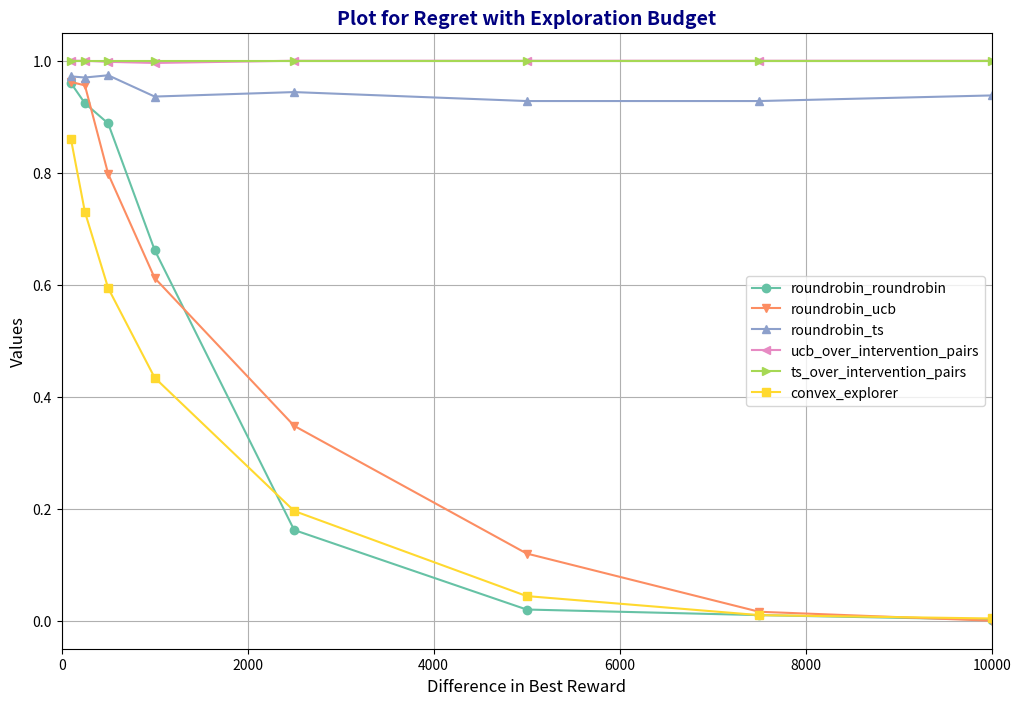

This chart was generated by the following Python code:
import matplotlib.pyplot as plt
import pandas as pd

# Creating a DataFrame from the provided data
data = {
    "diff_in_best_reward": [100, 250, 500, 1000, 2500, 5000, 7500, 10000, 12500, 15000, 20000, 25000, 100000],
    "roundrobin_roundrobin": [0.960005, 0.924004, 0.888004, 0.662002, 0.162, 0.02, 0.01, 0.002, 0, 0, 0, 0, 0],
    "roundrobin_ucb": [0.962005, 0.956005, 0.798003, 0.612001, 0.347999, 0.12, 0.016, 0, 0, 0, 0, 0, 0],
    "roundrobin_ts": [0.972005, 0.970005, 0.974005, 0.936004, 0.944005, 0.928004, 0.928004, 0.938004, 0.950005, 0.924004, 0.934004, 0.944005, 0.924004],
    "ucb_over_intervention_pairs": [1.000000, 1.000000, 0.998005, 0.996005, 1.000000, 1.000000, 1.000000, 1.000000, 0.998005, 0.990005, 0.874003, 0.892004, 0.886004],
    "ts_over_intervention_pairs": [1.000000, 1.000000, 1.000000, 1.000000, 1.000000, 1.000000, 1.000000, 1.000000, 1.000000, 1.000000, 1.000000, 1.000000, 1.000000],
    "convex_explorer": [0.860004, 0.730002, 0.594001, 0.433999, 0.196, 0.044, 0.01, 0.004, 0.002, 0.002, 0, 0, 0]
}

df = pd.DataFrame(data)

# Plotting the data
plt.figure(figsize=(12, 8))

# Different marker styles
markers = ['o', 'v', '^', '<', '>', 's', 'p', '*', '+', 'x', 'D', 'h', 'H']


# Using a different color scheme from the 'tab10' colormap
colors = plt.cm.Set2.colors


for i, column in enumerate(df.columns[1:]):
    # color = 'magenta' if column == 'convex_explorer' else colors[i % len(colors)]
    color = colors[i % len(colors)]
    plt.plot(df["diff_in_best_reward"], df[column], label=column, marker=markers[i % len(markers)], color=color)

plt.xlabel('Difference in Best Reward', fontsize=12)
plt.ylabel('Values', fontsize=12)
plt.title('Plot for Regret with Exploration Budget', fontsize=14, fontweight='bold', color='navy')
plt.legend()
plt.grid(True)
plt.xlim(0, 10000)  # Restricting x-axis to 20000
# plt.xscale('log')  # Logarithmic scale for x-axis
plt.show()